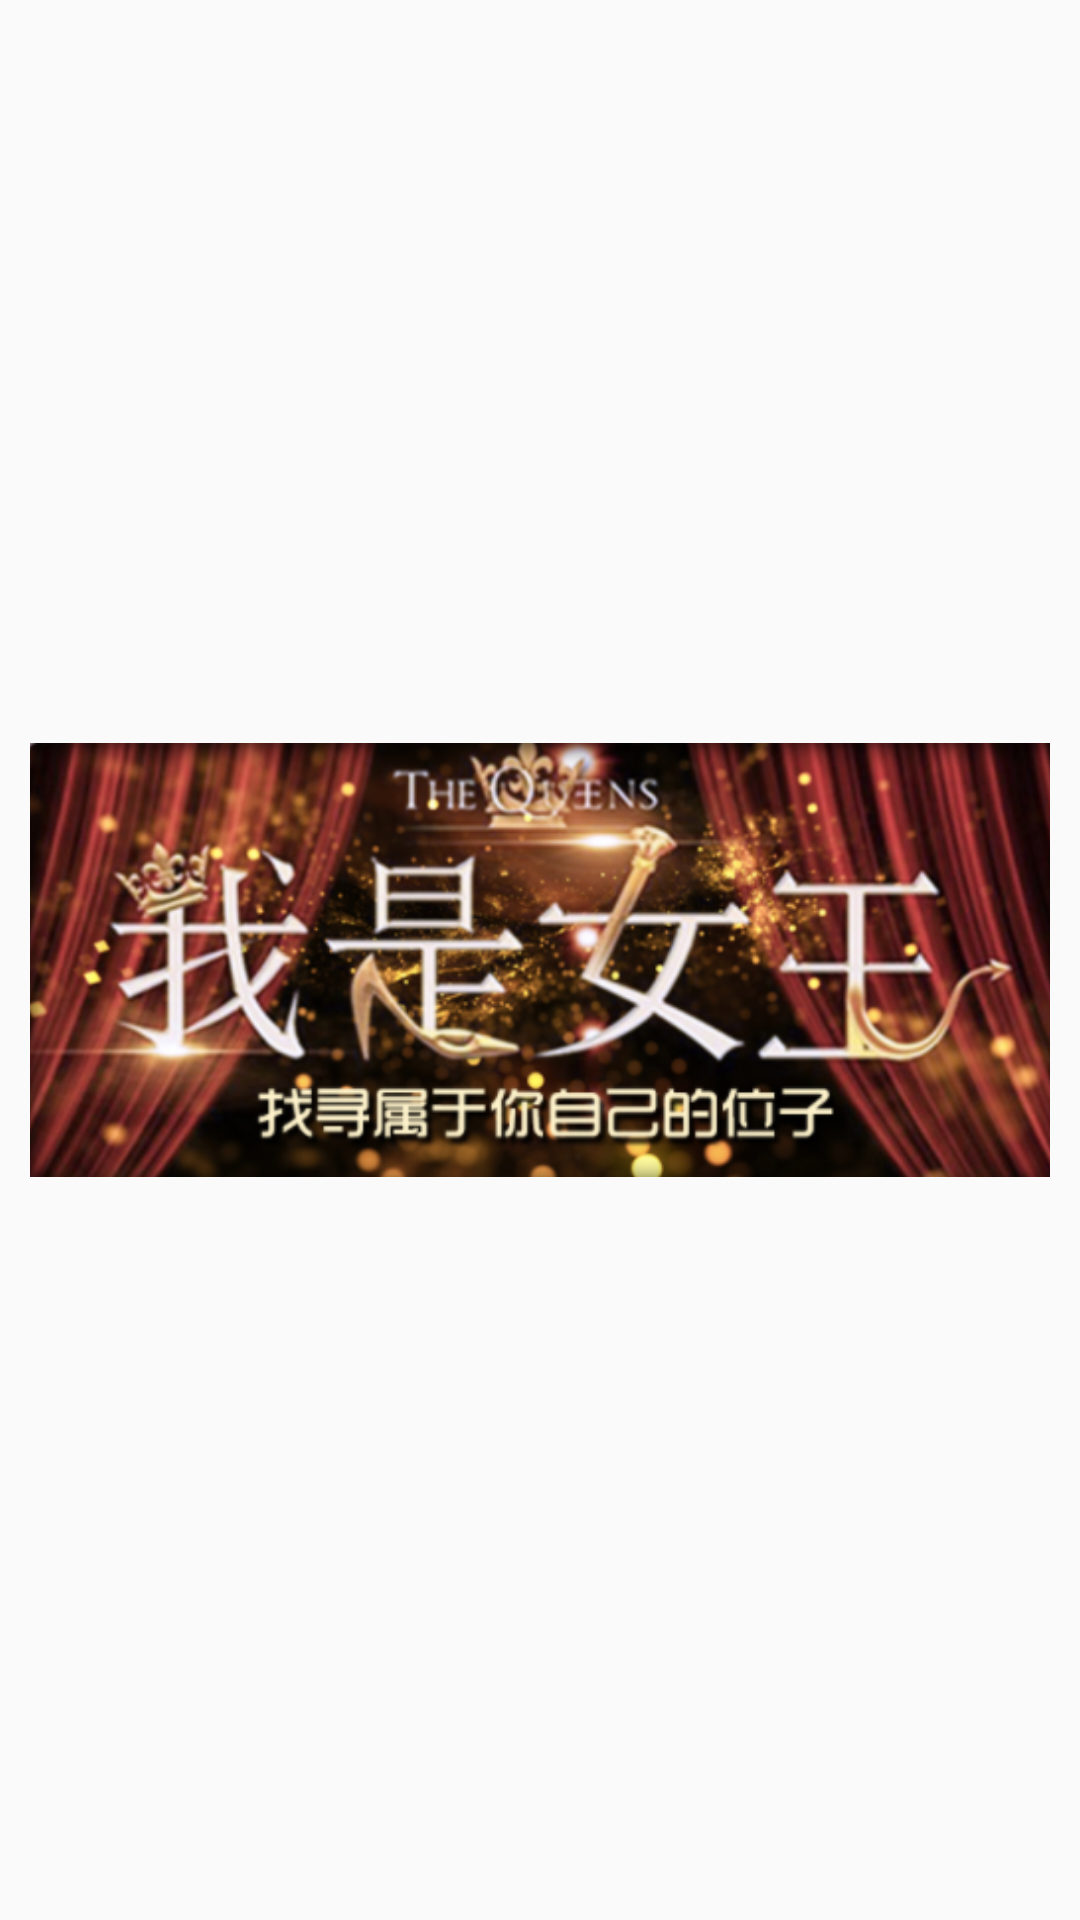

Here is an Android app screen rendered from its layout file. Give the layout XML and the strings, colors and styles it references.
<!-- AndroidManifest.xml: application theme AppTheme -->
<!-- res/layout/banner_layout.xml -->
<?xml version="1.0" encoding="utf-8"?>
<RelativeLayout
    xmlns:android="http://schemas.android.com/apk/res/android"
    xmlns:tools="http://schemas.android.com/tools"
    android:layout_width="383sp"
    android:layout_height="326dp"
    android:elevation="0sp"
    android:focusable="true"
    android:focusableInTouchMode="true"
    android:padding="10sp">

<ImageView
    android:id="@+id/banner"
    android:src="@drawable/banner"
    android:layout_width="match_parent"
    android:layout_height="match_parent"
    android:paddingLeft="@dimen/activity_vertical_margin"
    android:paddingRight="@dimen/activity_vertical_margin"
    tools:ignore="ContentDescription" />

</RelativeLayout>
<!-- resources referenced by this layout -->
<resources>
  <!-- drawable banner: png bitmap (drawable, 337973 bytes) -->
  <style name="AppTheme" parent="Theme.AppCompat.Light.DarkActionBar">
          
      </style>
</resources>
